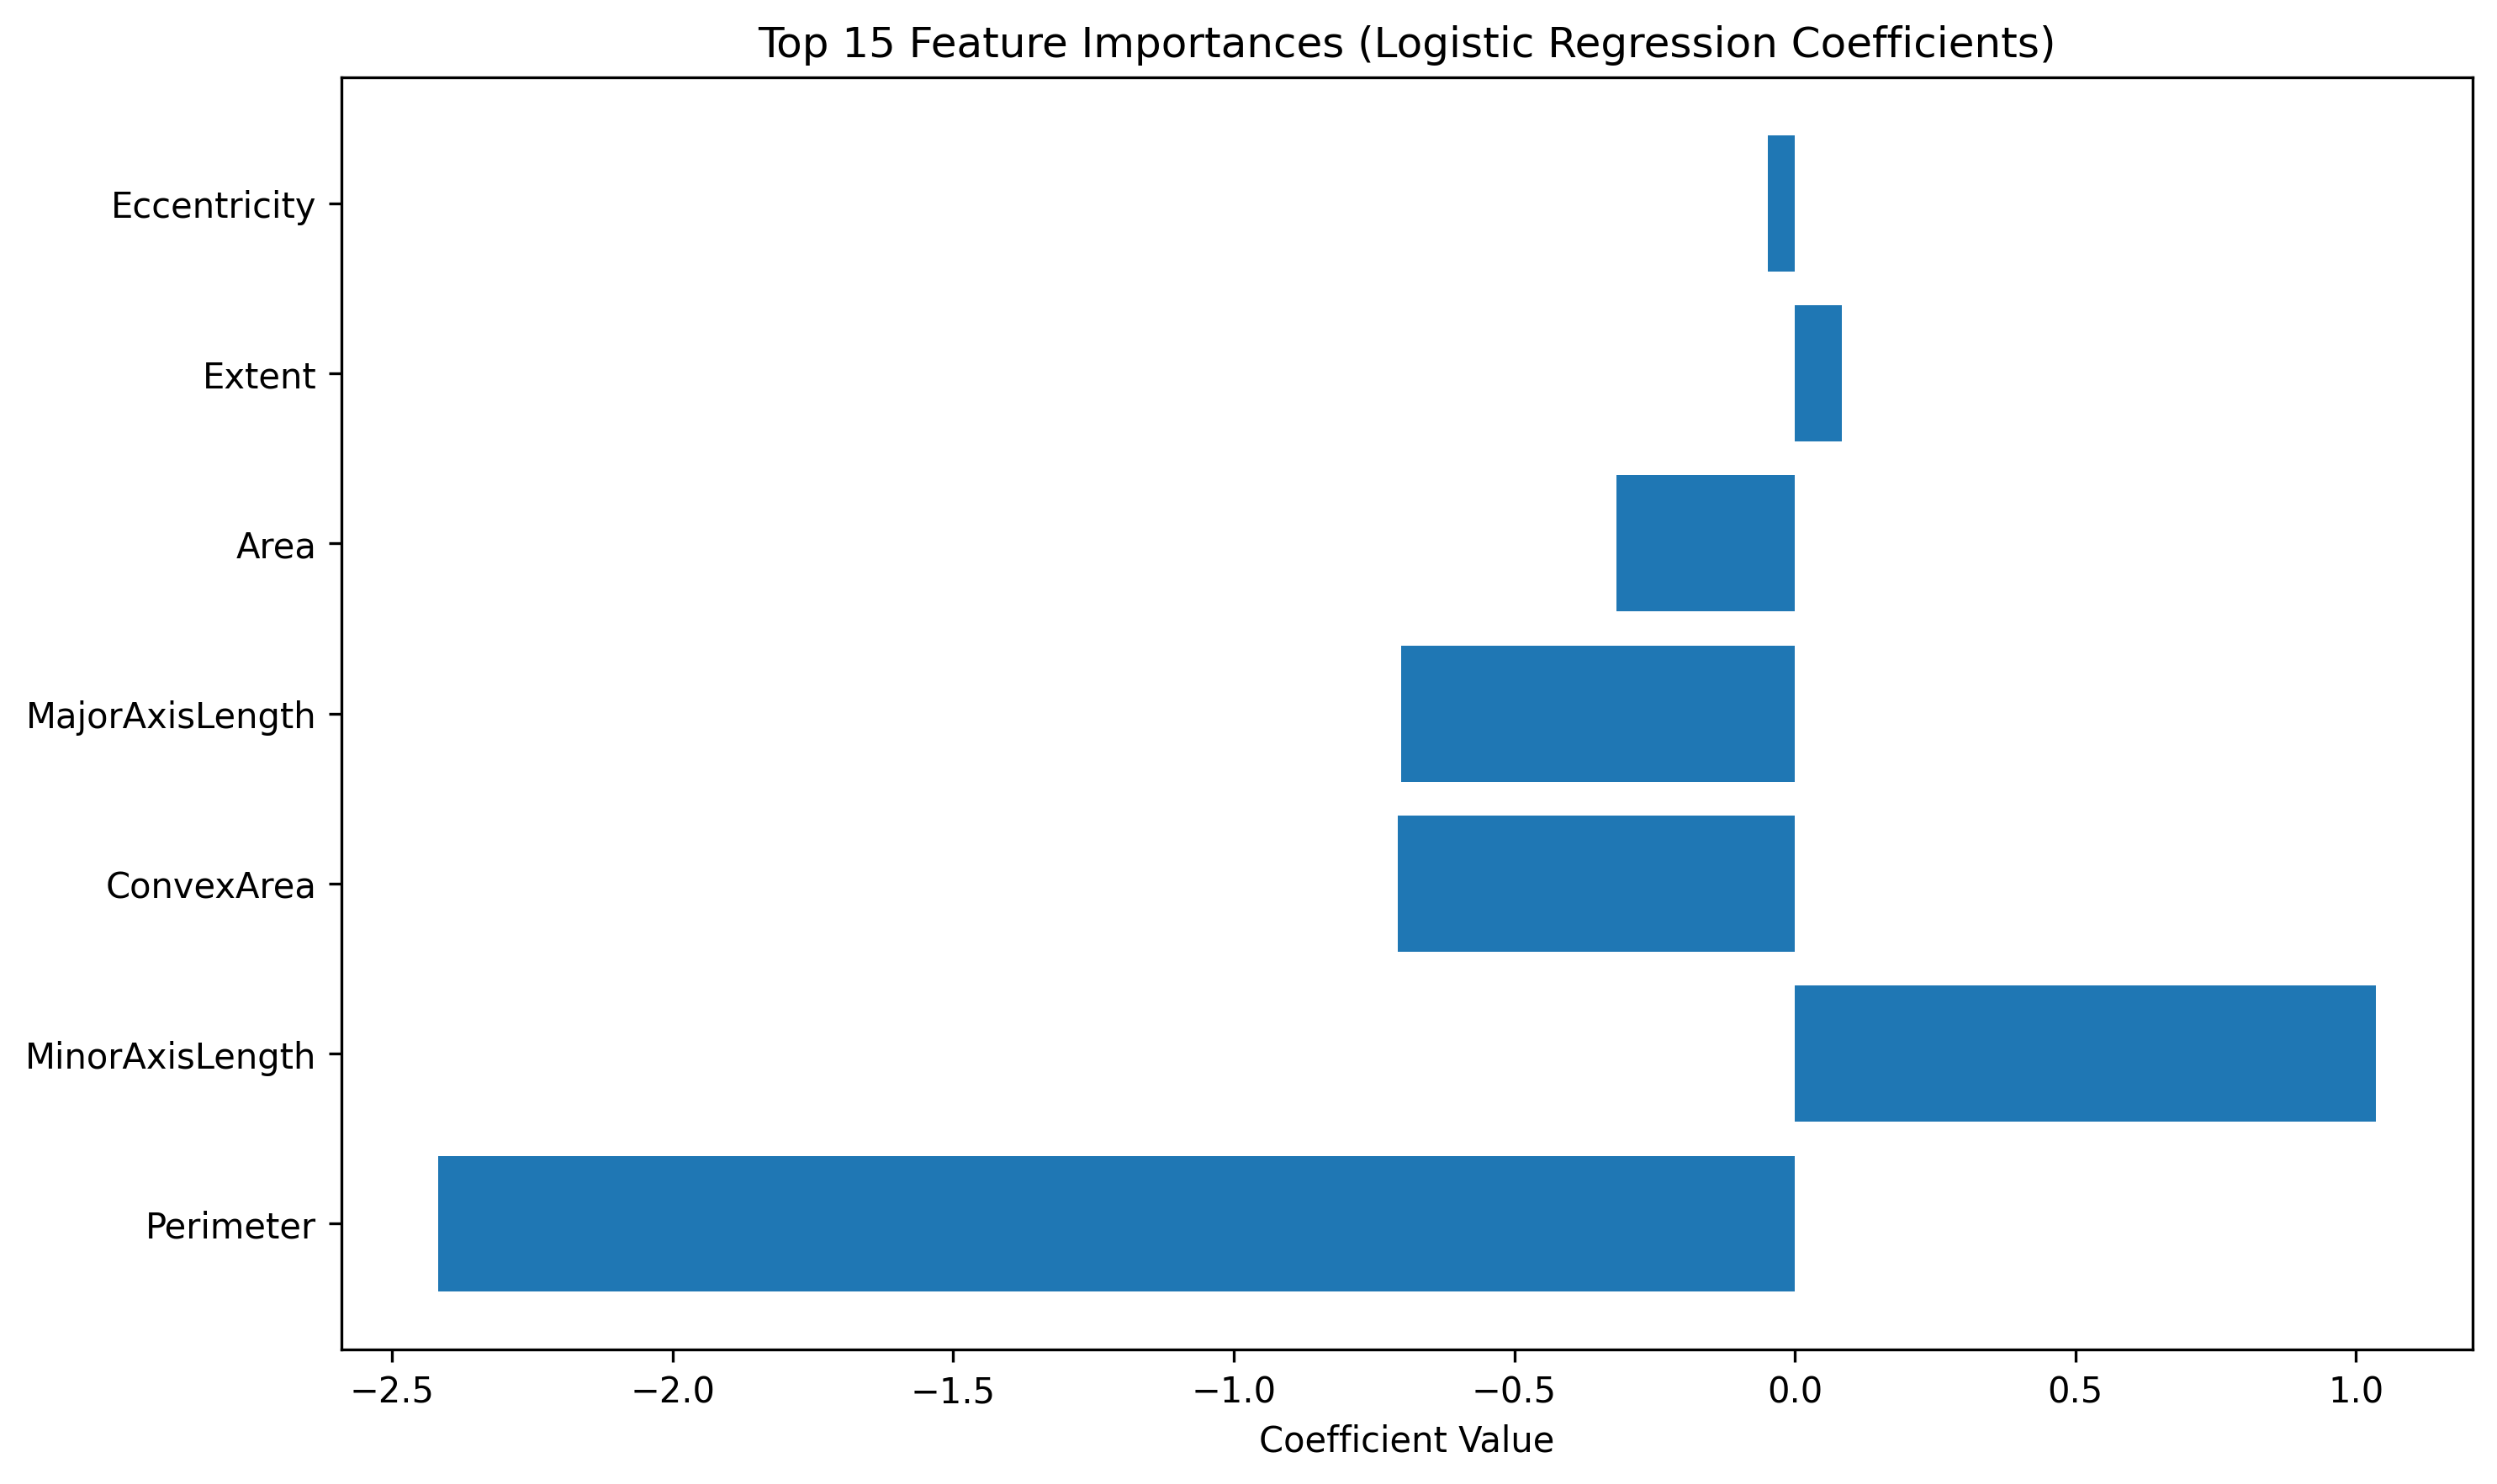

The table this chart was drawn from, first rows:
feature, coefficient
Perimeter, -2.418
MinorAxisLength, 1.035
ConvexArea, -0.7078
MajorAxisLength, -0.7023
Area, -0.3187
Extent, 0.08379
Eccentricity, -0.04791
